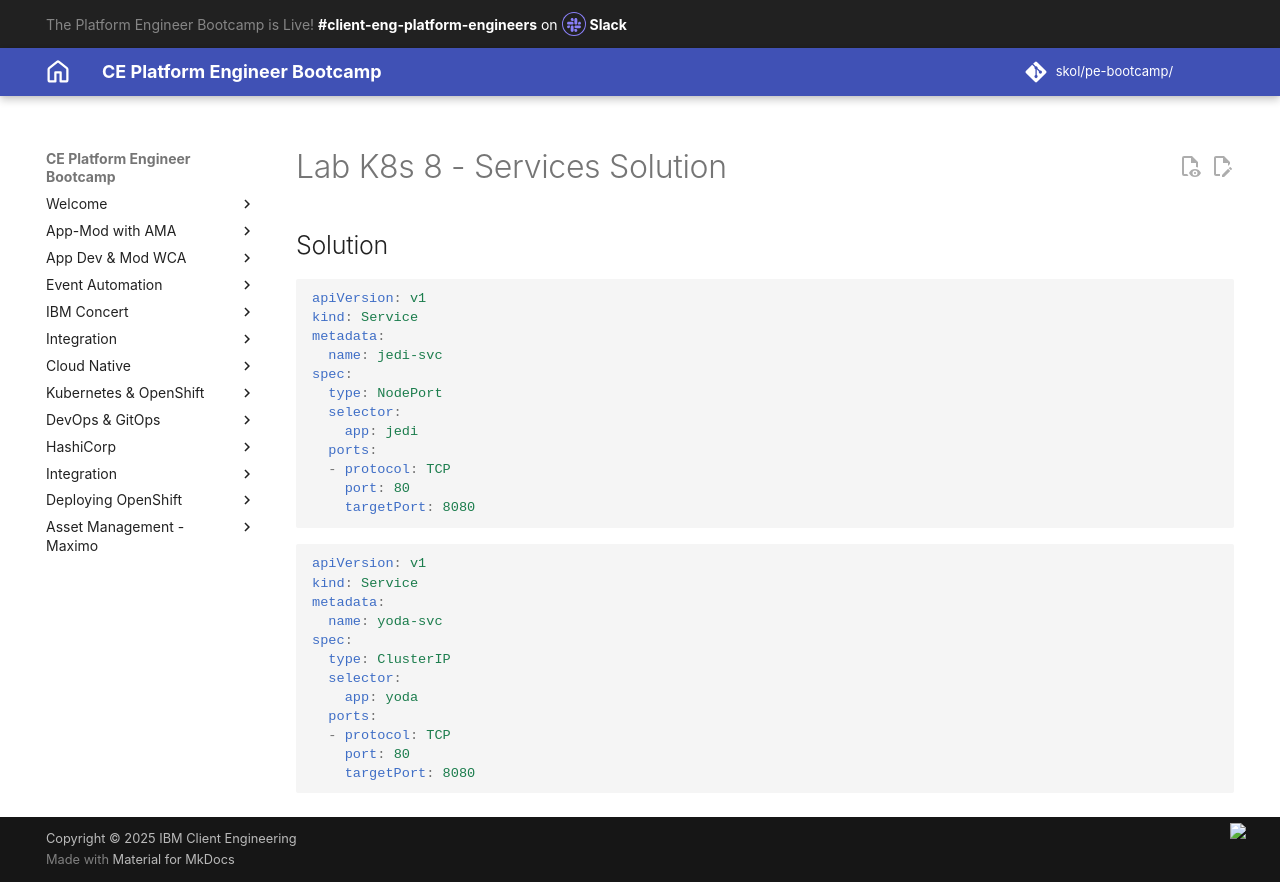

repository: jabbott7335/ce-pe-bootcamp · page: k8s/solutions/creating-services/index.html · generator: mkdocs

---
Title: Lab K8s 8 - Services Solution
hide:
    - toc
---

# Lab K8s 8 - Services Solution

## Solution

```yaml
apiVersion: v1
kind: Service
metadata:
  name: jedi-svc
spec:
  type: NodePort
  selector:
    app: jedi
  ports:
  - protocol: TCP
    port: 80
    targetPort: 8080
```

```yaml
apiVersion: v1
kind: Service
metadata:
  name: yoda-svc
spec:
  type: ClusterIP
  selector:
    app: yoda
  ports:
  - protocol: TCP
    port: 80
    targetPort: 8080
```
